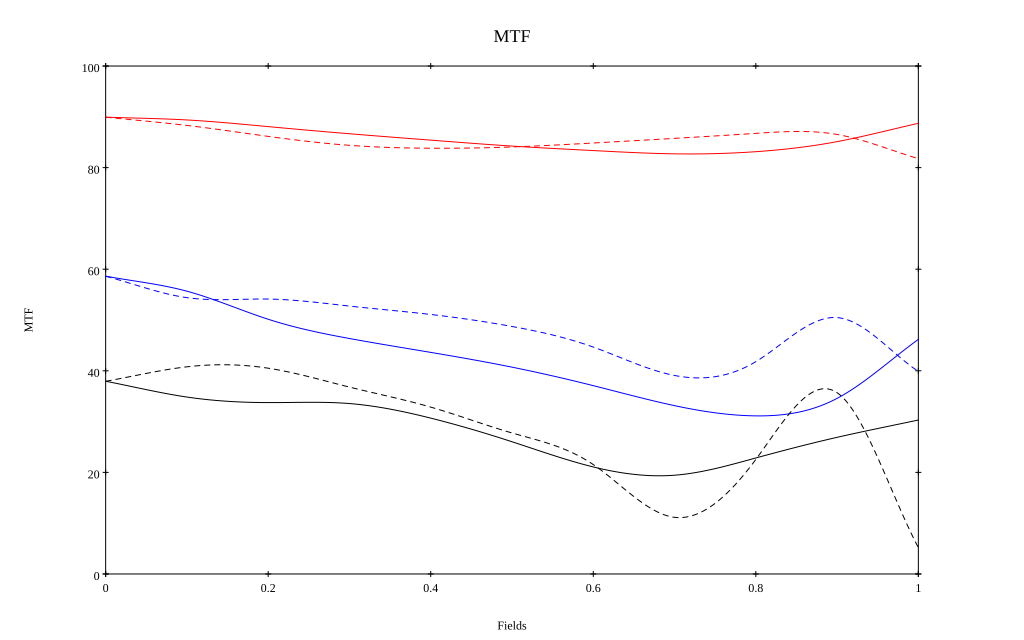

Source data for this figure (header and first rows):
, 0, 0.1, 0.2, 0.3, 0.4, 0.5, 0.6, 0.7, 0.8, 0.9, 1
10 sag, 0.899, 0.894, 0.881, 0.867, 0.854, 0.842, 0.834, 0.827, 0.831, 0.851, 0.887
10 tan, 0.899, 0.883, 0.862, 0.844, 0.838, 0.841, 0.848, 0.858, 0.867, 0.865, 0.818
30 sag, 0.586, 0.557, 0.501, 0.464, 0.436, 0.407, 0.371, 0.331, 0.311, 0.346, 0.462
30 tan, 0.586, 0.544, 0.541, 0.527, 0.511, 0.487, 0.447, 0.391, 0.418, 0.505, 0.399
50 sag, 0.379, 0.348, 0.337, 0.336, 0.307, 0.26, 0.211, 0.194, 0.228, 0.269, 0.303
50 tan, 0.379, 0.408, 0.405, 0.368, 0.328, 0.278, 0.215, 0.112, 0.225, 0.357, 0.052
